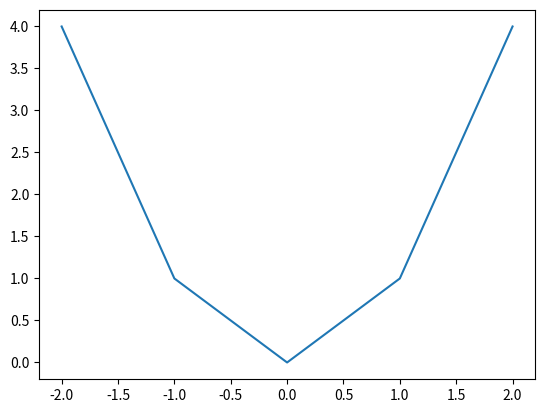
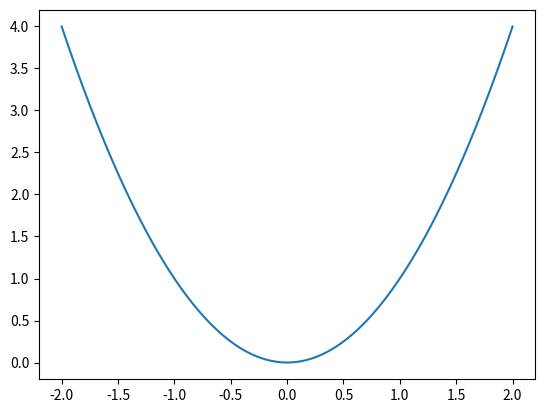
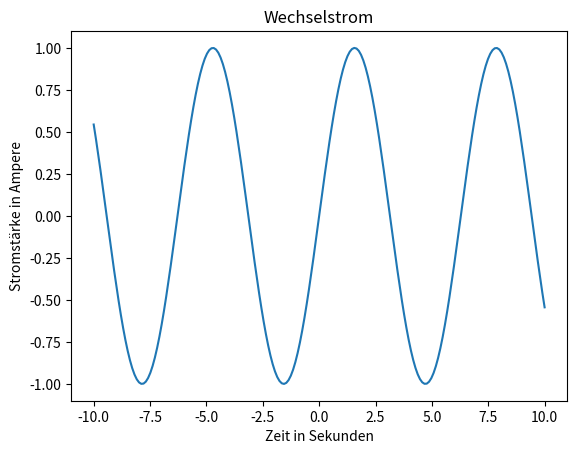
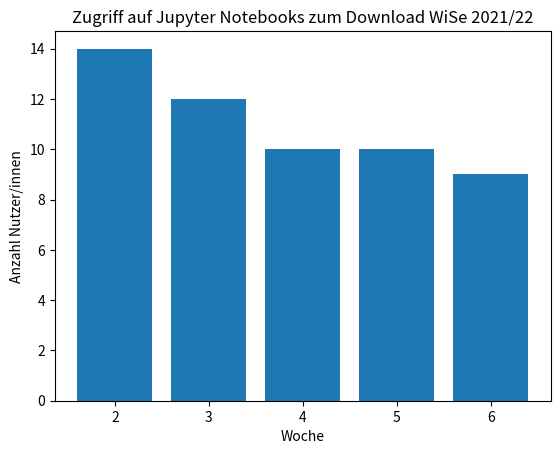
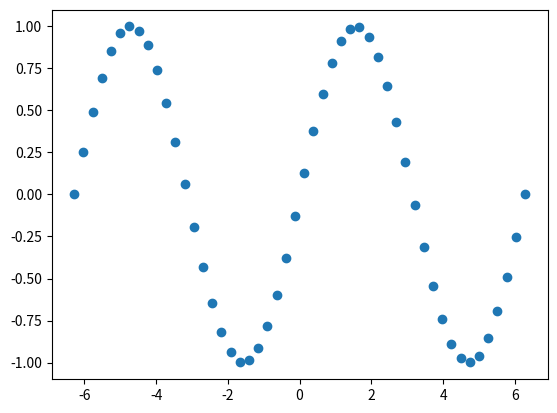
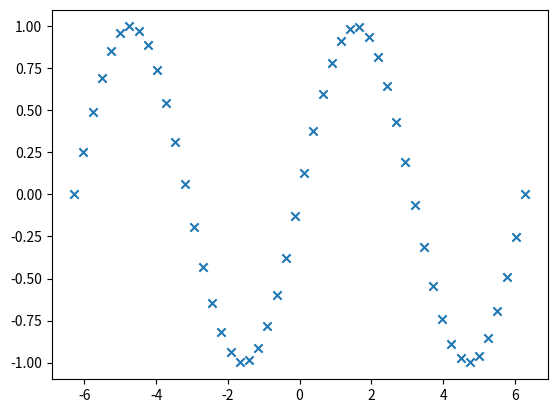
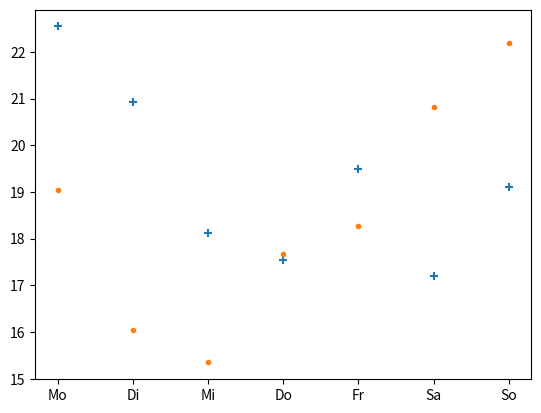
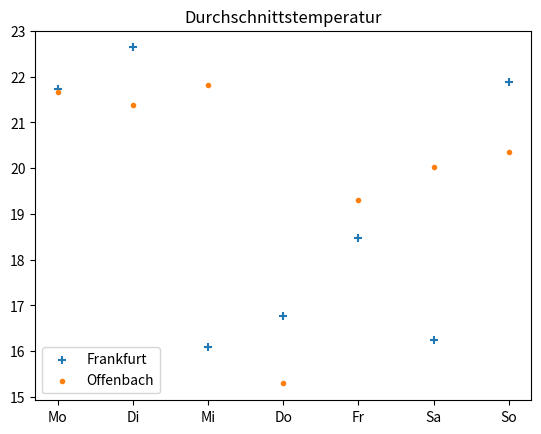

Recreate these plots in Python, in order.
x = [-2, -1, 0, 1, 2]
y = [4, 1, 0, 1, 4]

import matplotlib.pylab as plt

fig, ax = plt.subplots() 
ax.plot(x,y)

import numpy as np

x = np.linspace(-2, 2, 100) 
y = x**2

fig, ax = plt.subplots()
ax.plot(x,y);

# data
x = np.linspace(-10,10,200)
y = np.sin(x)

# plot
fig, ax = plt.subplots()
ax.plot(x,y)
ax.set_xlabel('Zeit in Sekunden')
ax.set_ylabel('Stromstärke in Ampere')
ax.set_title('Wechselstrom');

fig.savefig('plot_stromstaerke.png', dpi=300);

# Hier Ihr Code:

# data
x = [2,3,4,5,6]
y = [14,12,10,10,9]

# bar plot
fig, ax = plt.subplots()
ax.bar(x,y)
ax.set_xlabel('Woche')
ax.set_ylabel('Anzahl Nutzer/innen')
ax.set_title('Zugriff auf Jupyter Notebooks zum Download WiSe 2021/22');

# Hier Ihr Code:

# data
x = np.linspace(-2*np.pi, 2*np.pi, 50)
y = np.sin(x)

# scatter plot
fig, ax = plt.subplots()
ax.scatter(x,y);

# data
x = np.linspace(-2*np.pi, 2*np.pi, 50)
y = np.sin(x)

# scatter plot
fig, ax = plt.subplots()
ax.scatter(x,y, marker='x');

# data
x  = ['Mo', 'Di', 'Mi', 'Do', 'Fr', 'Sa', 'So']
y1 = np.random.uniform(15,23,7)
y2 = np.random.uniform(15,23,7)

# scatter plots
fig, ax = plt.subplots()
ax.scatter(x, y1, marker='+')
ax.scatter(x, y2, marker='.');

# data
x  = ['Mo', 'Di', 'Mi', 'Do', 'Fr', 'Sa', 'So']
y1 = np.random.uniform(15,23,7)
y2 = np.random.uniform(15,23,7)

# scatter plots
fig, ax = plt.subplots()
ax.scatter(x, y1, marker='+', label='Frankfurt')
ax.scatter(x, y2, marker='.', label='Offenbach')
ax.legend()
ax.set_title('Durchschnittstemperatur');

# Hier Ihr Code